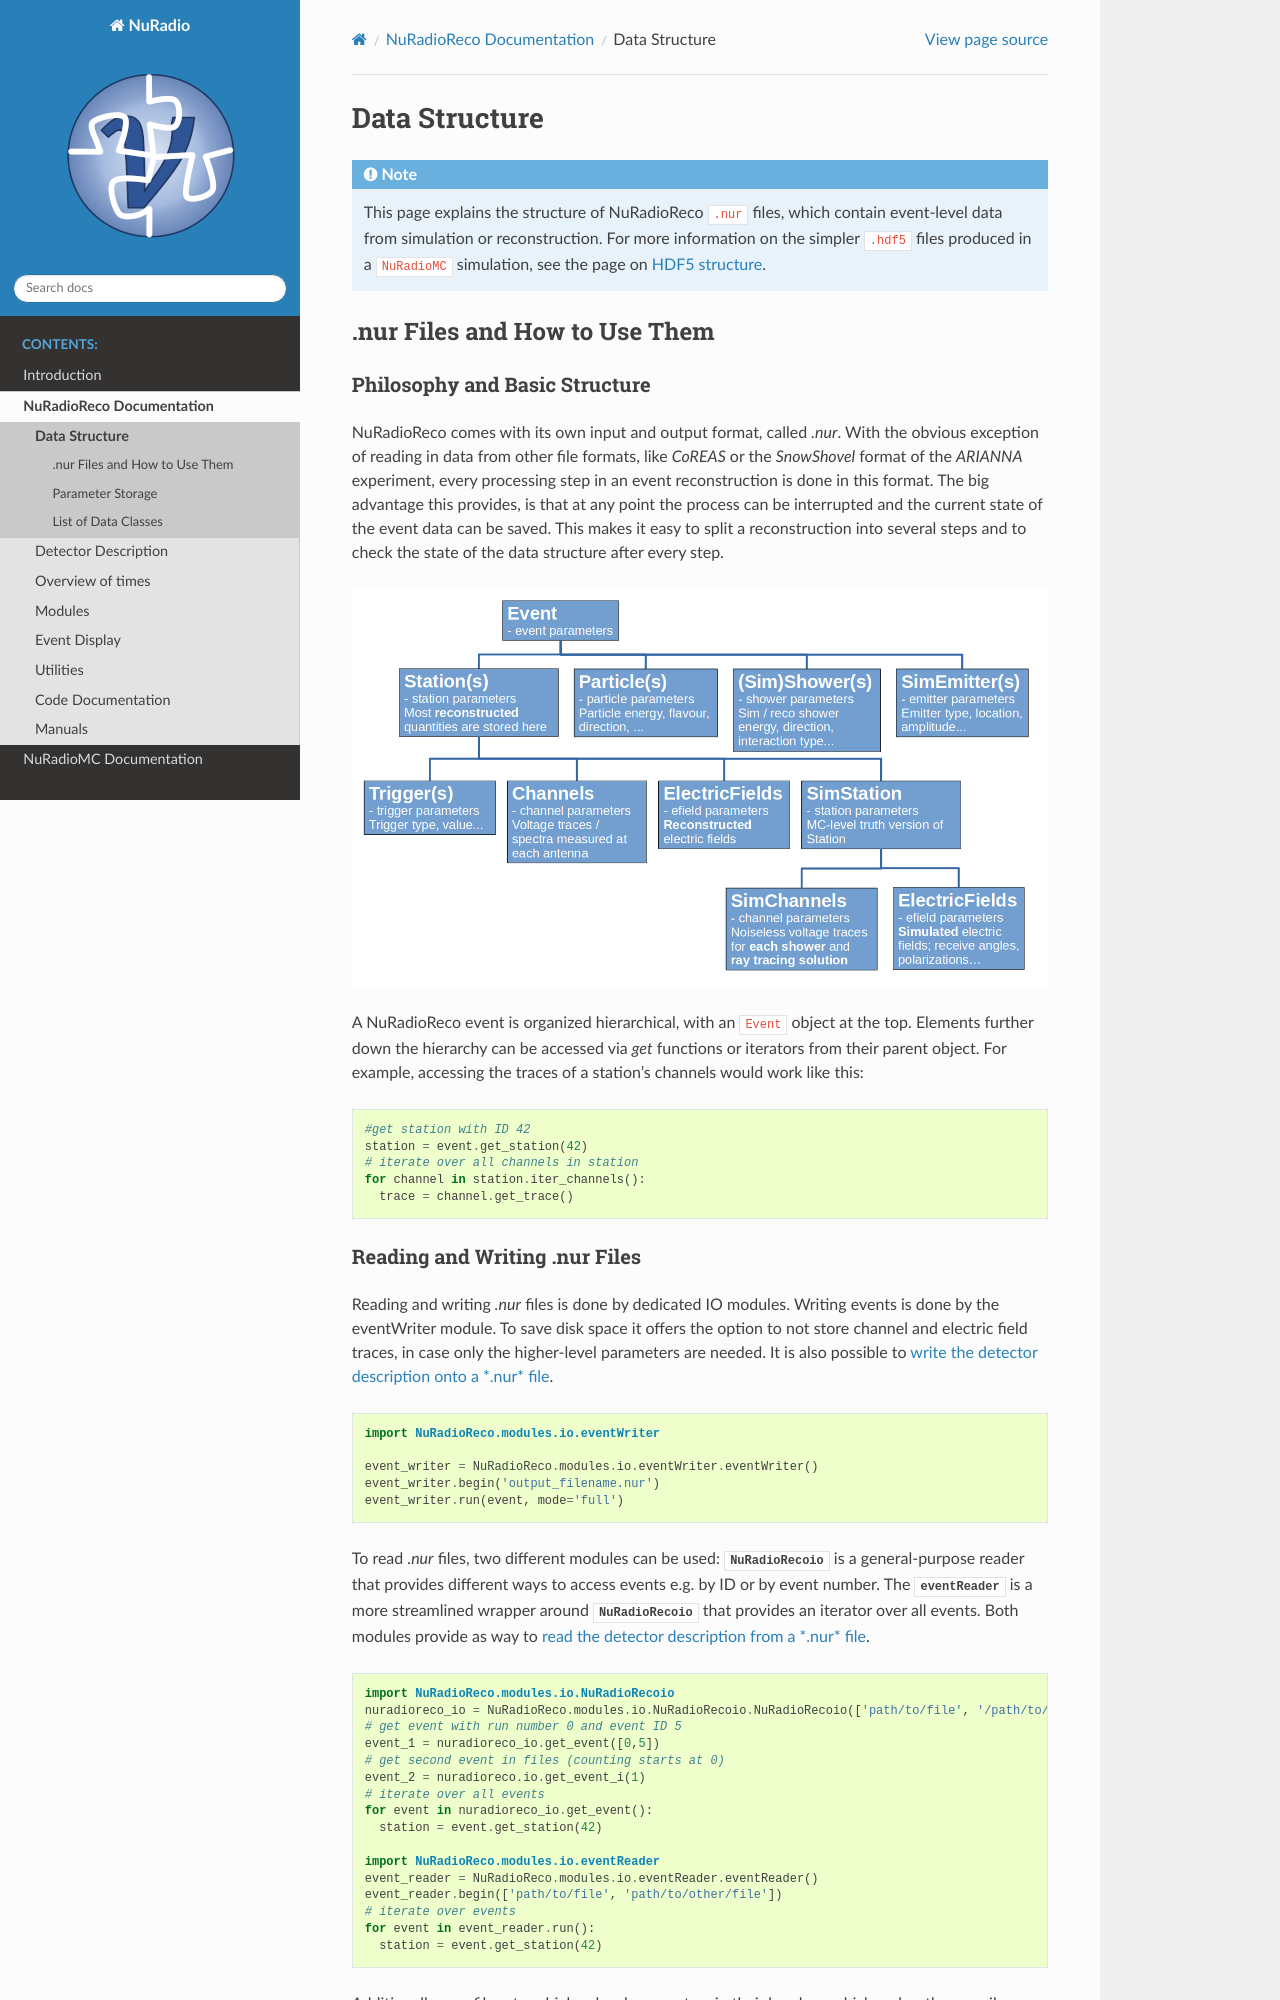

repository: nu-radio/NuRadioMC · page: NuRadioReco/pages/event_structure.html · generator: sphinx

Data Structure
===========================

.. Note::

  This page explains the structure of NuRadioReco ``.nur`` files, which contain event-level data
  from simulation or reconstruction. For more information on the simpler ``.hdf5`` files produced
  in a ``NuRadioMC`` simulation, see the page on :doc:`HDF5 structure </NuRadioMC/pages/HDF5_structure>`.

.nur Files and How to Use Them
----------------------------------

Philosophy and Basic Structure
__________________________________
NuRadioReco comes with its own input and output format, called *.nur*. With
the obvious exception of reading in data from other file formats, like
*CoREAS* or the *SnowShovel* format of the *ARIANNA* experiment, every
processing step in an event reconstruction is done in this format. The big
advantage this provides, is that at any point the process can be interrupted
and the current state of the event data can be saved. This makes it easy to
split a reconstruction into several steps and to check the state of the data
structure after every step.

.. image:: event_structure.png
  :width: 100%

A NuRadioReco event is organized hierarchical, with an ``Event`` object at the
top. Elements further down the hierarchy can be accessed via *get* functions or
iterators from their parent object. For example, accessing the traces of a
station's channels would work like this:

.. code-block:: Python

  #get station with ID 42
  station = event.get_station(42)
  # iterate over all channels in station
  for channel in station.iter_channels():
    trace = channel.get_trace()
